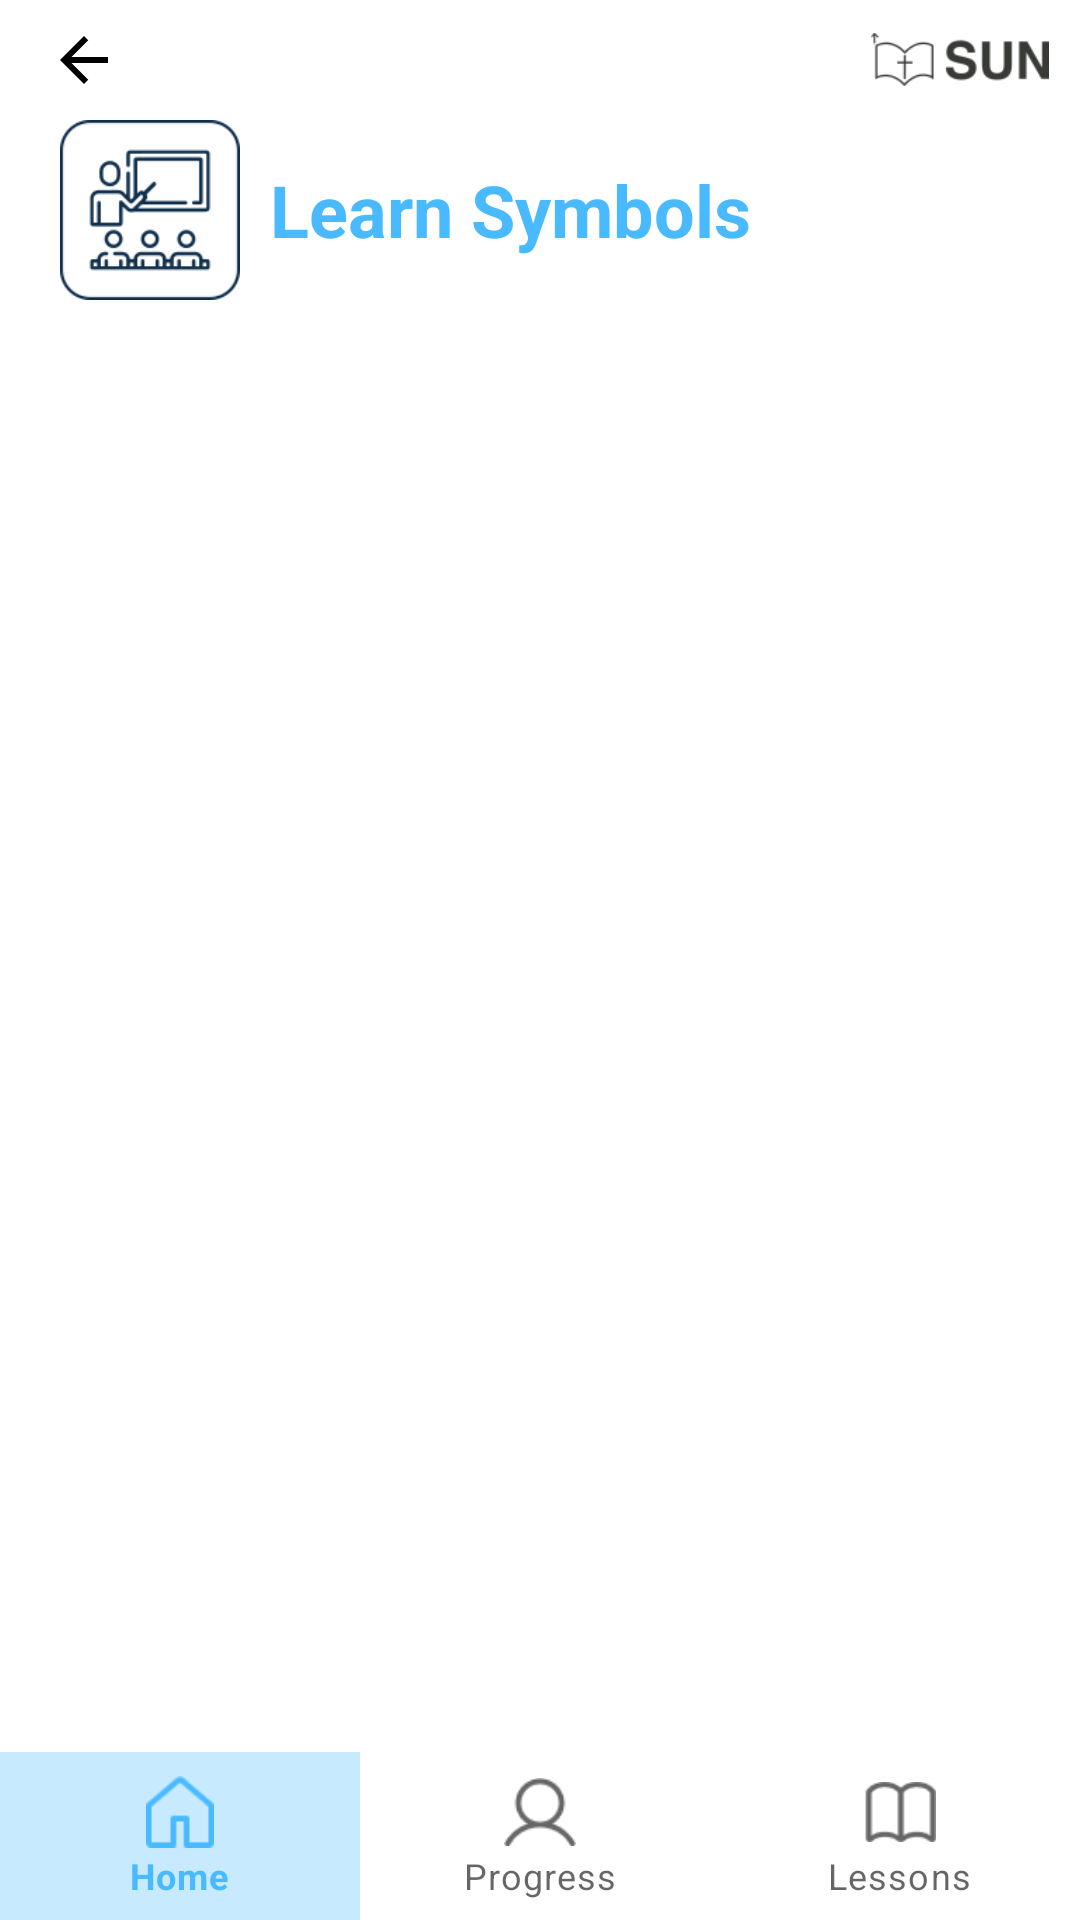

Layout XML and referenced resources for this Android screen:
<!-- AndroidManifest.xml: application theme Theme.SUN -->
<!-- res/layout/activity_lesson.xml -->
<?xml version="1.0" encoding="utf-8"?>
<LinearLayout
    xmlns:android="http://schemas.android.com/apk/res/android"
    xmlns:app="http://schemas.android.com/apk/res-auto"
    xmlns:tools="http://schemas.android.com/tools"
    android:layout_width="match_parent"
    android:layout_height="wrap_content"
    android:orientation="vertical">

    <androidx.appcompat.widget.Toolbar
        android:id="@+id/toolbar"
        android:layout_width="match_parent"
        android:layout_height="@dimen/_40dp"
        app:navigationIcon="@drawable/ic_arrow_back">

        <ImageView
            android:layout_width="@dimen/_60dp"
            android:layout_height="wrap_content"
            android:adjustViewBounds="true"
            android:src="@drawable/ic_logo"
            android:layout_gravity="end"
            android:layout_marginEnd="@dimen/_10dp"/>
    </androidx.appcompat.widget.Toolbar>

    <LinearLayout
        android:id="@+id/title_container"
        android:layout_width="match_parent"
        android:layout_height="wrap_content"
        android:orientation="horizontal"
        android:layout_gravity="center"
        android:layout_marginHorizontal="@dimen/_20dp">

        <ImageView
            android:layout_width="@dimen/_60dp"
            android:layout_height="wrap_content"
            android:adjustViewBounds="true"
            android:src="@drawable/ic_learn" />

        <LinearLayout
            android:layout_width="wrap_content"
            android:layout_height="wrap_content"
            android:orientation="vertical"
            android:layout_gravity="center"
            android:layout_marginStart="@dimen/_10dp">

            <TextView
                android:layout_width="wrap_content"
                android:layout_height="wrap_content"
                android:text="@string/learn_symbols"
                android:textSize="24sp"
                android:textStyle="bold"
                android:elevation="1dp"
                android:textColor="@color/primary"
                android:id="@+id/page_title" />

        </LinearLayout>
    </LinearLayout>

    <androidx.recyclerview.widget.RecyclerView
        android:id="@+id/lessons_list"
        android:layout_width="match_parent"
        android:layout_height="0dp"
        android:layout_weight="1"
        android:layout_marginTop="@dimen/_10dp"
        android:layout_marginHorizontal="@dimen/_20dp"
        android:orientation="vertical"
        android:clipToPadding="false"
        android:paddingBottom="@dimen/_10dp"/>

    <LinearLayout
        android:layout_width="match_parent"
        android:layout_height="wrap_content"
        android:gravity="bottom">

        <include
            android:id="@+id/nav_bar"
            layout="@layout/bottom_navigation"/>
    </LinearLayout>
</LinearLayout>
<!-- res/layout/bottom_navigation.xml (included above) -->
<?xml version="1.0" encoding="utf-8"?>
<com.google.android.material.bottomnavigation.BottomNavigationView
    xmlns:android="http://schemas.android.com/apk/res/android"
    xmlns:app="http://schemas.android.com/apk/res-auto"
    android:id="@+id/bottom_navigation"
    style="@style/BottomNavBar"
    android:layout_width="match_parent"
    android:layout_height="wrap_content"
    app:menu="@menu/nav_menu" />
<!-- resources referenced by this layout -->
<resources>
  <color name="primary">#49BAFF</color>
  <dimen name="_10dp">10dp</dimen>
  <dimen name="_20dp">20dp</dimen>
  <dimen name="_40dp">40dp</dimen>
  <dimen name="_60dp">60dp</dimen>
  <!-- drawable ic_arrow_back (drawable) -->
  <vector
      android:autoMirrored="true"
      android:height="24dp"
      android:tint="#000000"
      android:viewportHeight="24"
      android:viewportWidth="24"
      android:width="24dp"
      xmlns:android="http://schemas.android.com/apk/res/android">
      <path android:fillColor="@android:color/white" android:pathData="M20,11H7.83l5.59,-5.59L12,4l-8,8 8,8 1.41,-1.41L7.83,13H20v-2z"/>
  </vector>
  <!-- drawable ic_learn: png bitmap (drawable, 6888 bytes) -->
  <!-- drawable ic_logo: png bitmap (drawable, 3326 bytes) -->
  <string name="learn_symbols">Learn Symbols</string>
  <style name="BottomNavBar" parent="Widget.MaterialComponents.BottomNavigationView">
          <item name="itemBackground">@drawable/menu_item_background</item>
      </style>
  <style name="Theme.SUN" parent="Base.Theme.SUN" />
  <!-- drawable menu_item_background (drawable) -->
  <?xml version="1.0" encoding="utf-8"?>
  <selector xmlns:android="http://schemas.android.com/apk/res/android">
      <item android:state_checked="true">
          <shape android:shape="rectangle">
              <solid android:color="@color/primary_light" /> 
          </shape>
      </item>
      <item>
          <shape android:shape="rectangle">
              <solid android:color="@android:color/transparent" /> 
          </shape>
      </item>
  </selector>
  <style name="Base.Theme.SUN" parent="Theme.MaterialComponents.Light.NoActionBar.Bridge">
          <item name="colorPrimary">@color/primary</item>
          <item name="colorPrimaryDark">@color/primary_dark</item>
          <item name="colorAccent">@color/accent</item>
          <item name="android:windowBackground">@color/white</item>
          <item name="android:statusBarColor">@color/primary</item>
      </style>
  <color name="primary_light">#4D49BAFF</color>
  <color name="primary_dark">#004874</color>
  <color name="accent">#00C78E</color>
  <color name="white">#FFFFFFFF</color>
</resources>
